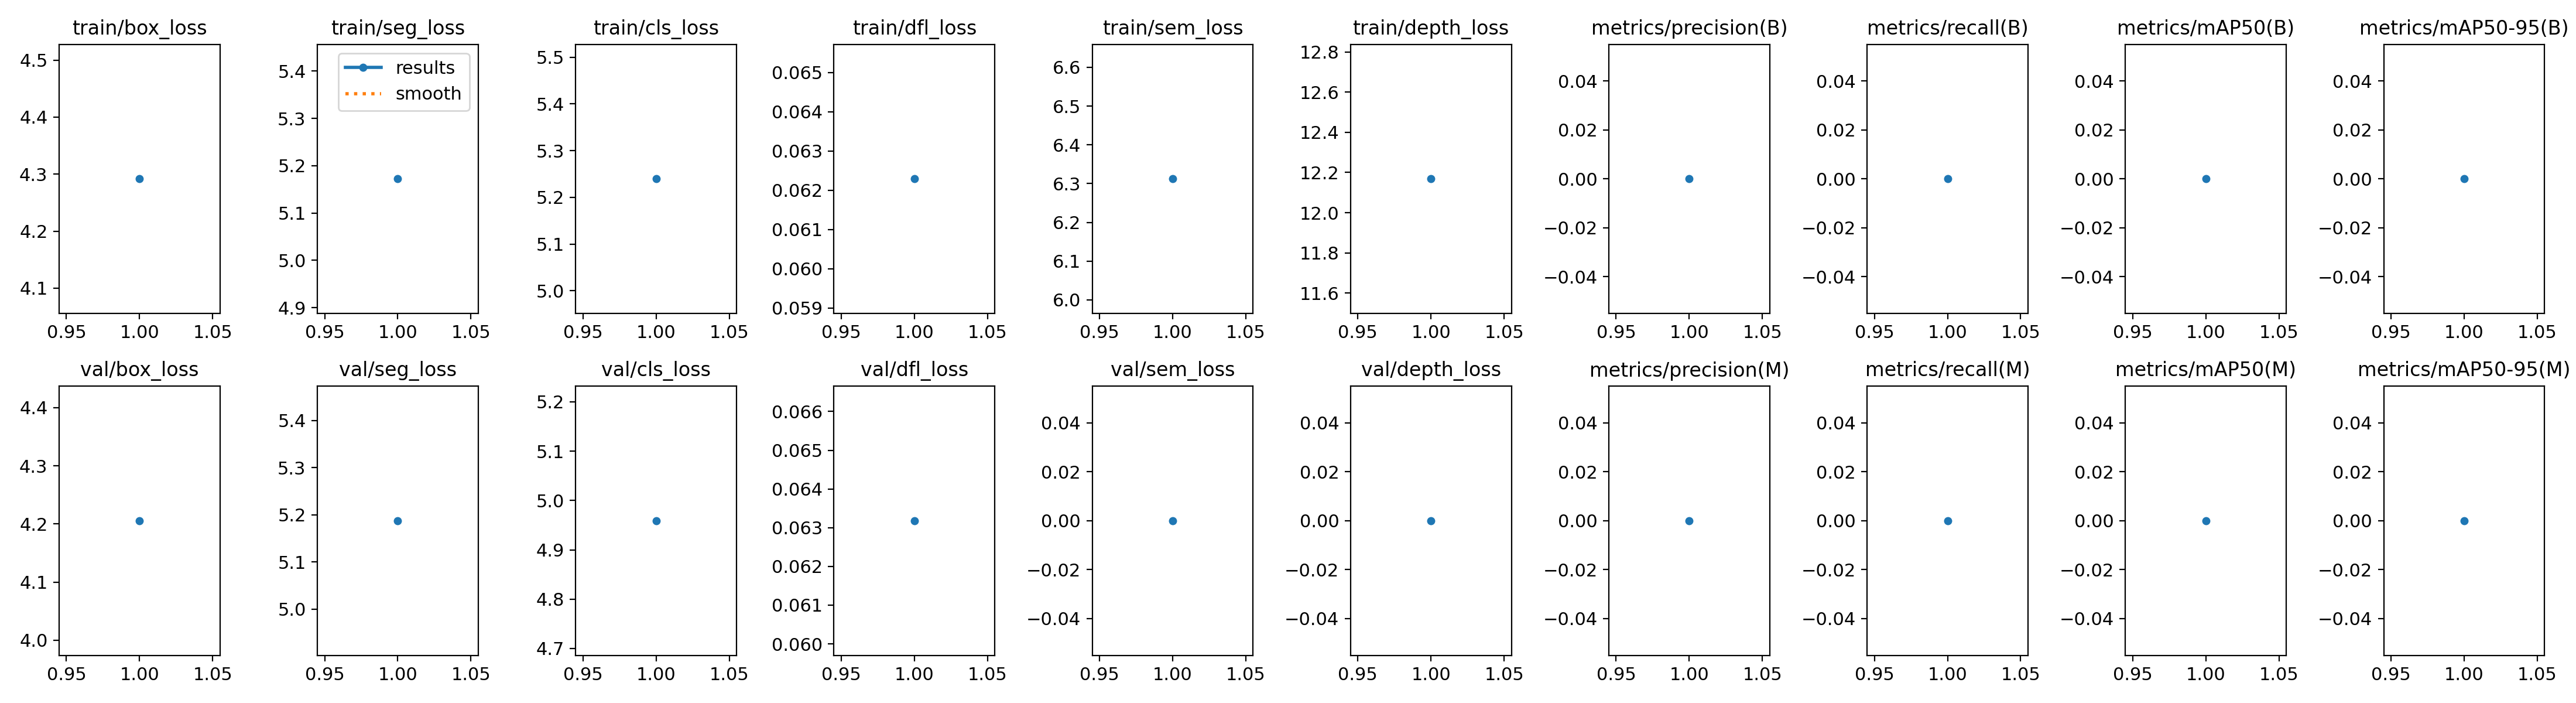

Source data for this figure (header and first rows):
epoch, time, train/box_loss, train/seg_loss, train/cls_loss, train/dfl_loss, train/sem_loss, train/depth_loss, metrics/precision(B), metrics/recall(B), metrics/mAP50(B), metrics/mAP50-95(B), metrics/precision(M), metrics/recall(M), metrics/mAP50(M), metrics/mAP50-95(M), val/box_loss, val/seg_loss, val/cls_loss, val/dfl_loss, val/sem_loss, val/depth_loss, lr/pg0, lr/pg1
1, 69.32, 4.292, 5.172, 5.24, 0.06229, 6.312, 12.17, 0, 0, 0, 0, 0, 0, 0, 0, 4.205, 5.188, 4.959, 0.06318, 0, 0, 0.0002378, 0.0002378
